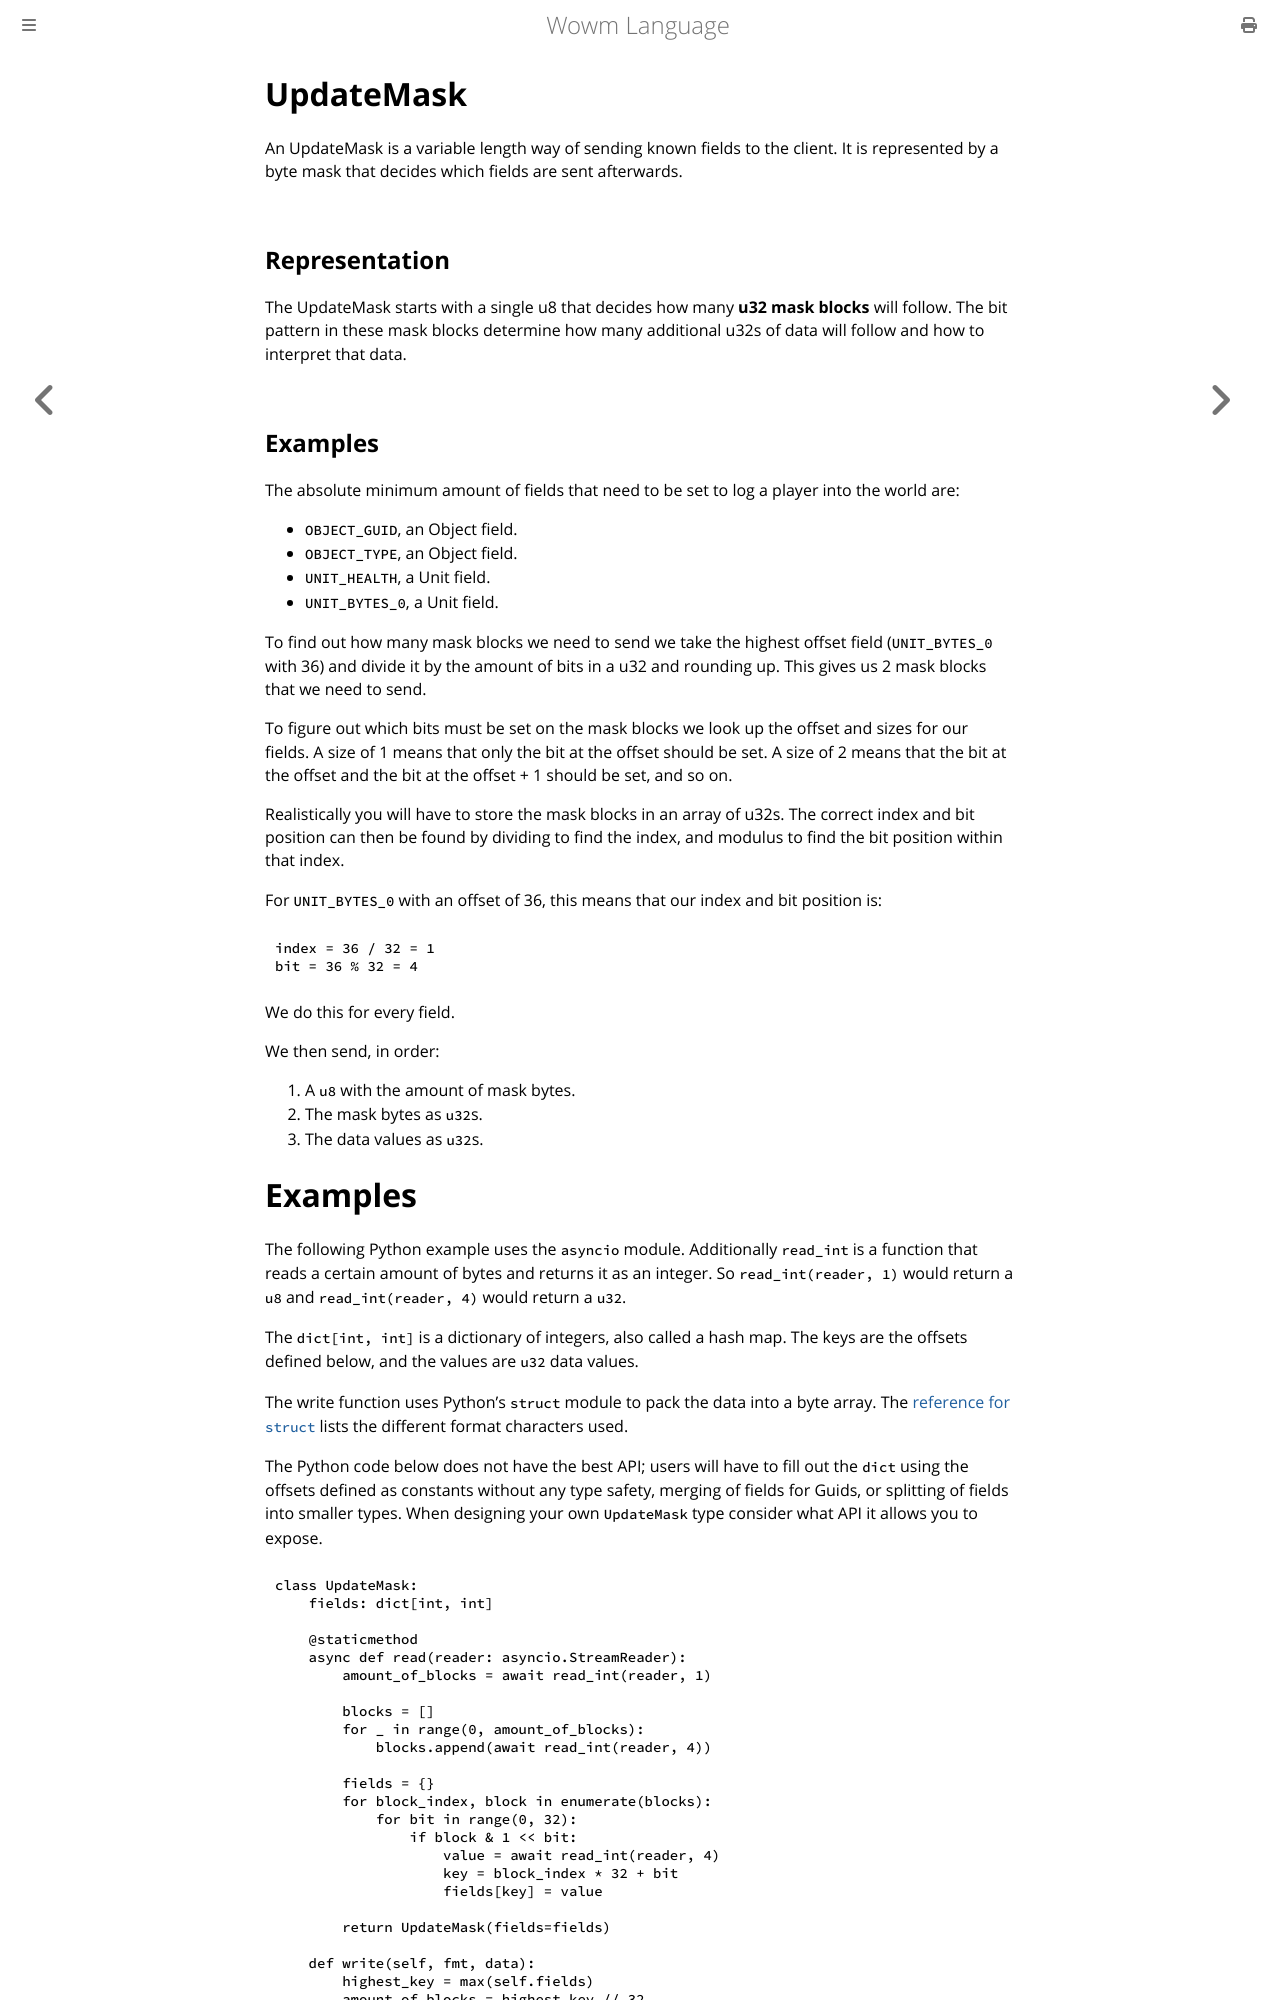

repository: gtker/wow_messages · page: types/update-mask.html · generator: mdbook

# UpdateMask

An UpdateMask is a variable length way of sending known fields to the client.
It is represented by a byte mask that decides which fields are sent afterwards.

## Representation

The UpdateMask starts with a single u8 that decides how many **u32 mask blocks** will follow.
The bit pattern in these mask blocks determine how many additional u32s of data will follow and how to interpret that data.

## Examples

The absolute minimum amount of fields that need to be set to log a player into the world are:

* `OBJECT_GUID`, an Object field.
* `OBJECT_TYPE`, an Object field.
* `UNIT_HEALTH`, a Unit field.
* `UNIT_BYTES_0`, a Unit field.

To find out how many mask blocks we need to send we take the highest offset field (`UNIT_BYTES_0` with 36) and divide it by the amount of bits in a u32 and rounding up.
This gives us 2 mask blocks that we need to send.

To figure out which bits must be set on the mask blocks we look up the offset and sizes for our fields.
A size of 1 means that only the bit at the offset should be set.
A size of 2 means that the bit at the offset and the bit at the offset + 1 should be set, and so on.

Realistically you will have to store the mask blocks in an array of u32s.
The correct index and bit position can then be found by dividing to find the index, and modulus to find the bit position within that index.

For `UNIT_BYTES_0` with an offset of 36, this means that our index and bit position is:
```rust, ignore
index = 36 / 32 = 1
bit = 36 % 32 = 4
```

We do this for every field.

We then send, in order:

1. A `u8` with the amount of mask bytes.
2. The mask bytes as `u32`s.
3. The data values as `u32`s.
